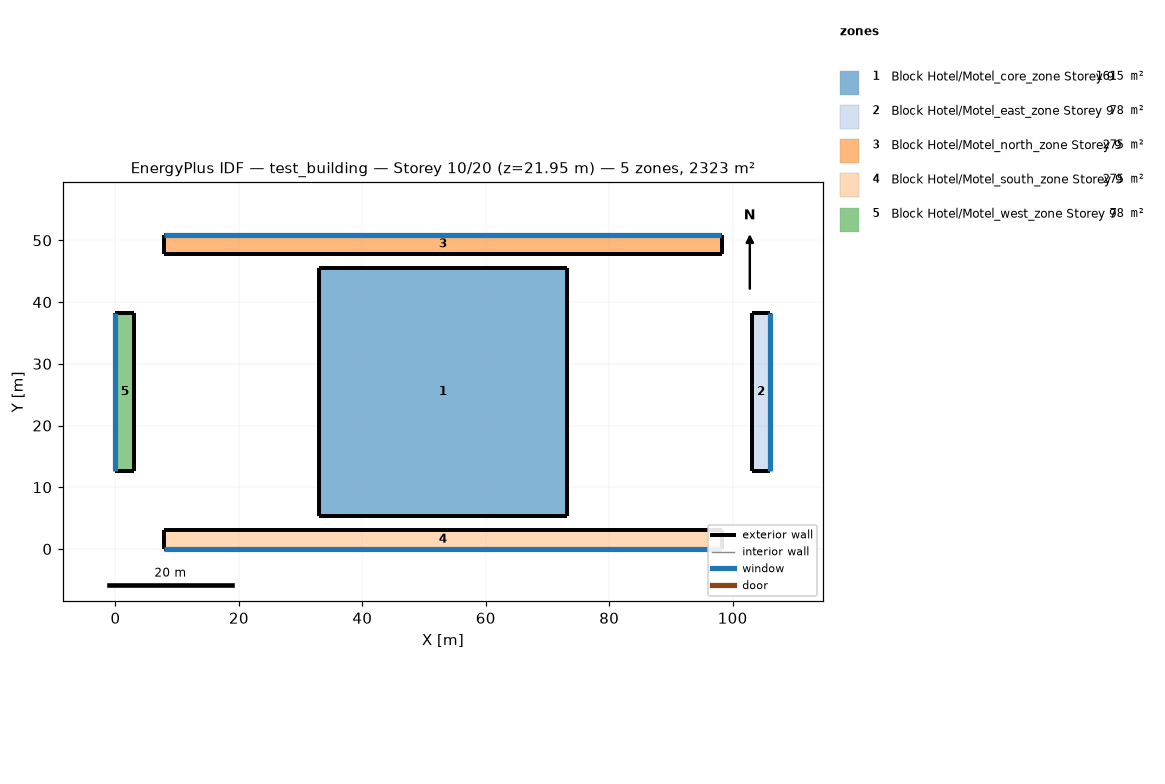
=== STOREY PLAN SPEC (per zone: floor XY polygon, exterior-wall plan segments, windows/doors) ===
zone 1: Block Hotel/Motel_core_zone Storey 9  (1615.0 m²)
  floor: (73.15, 45.55) (73.15, 5.36) (32.96, 5.36) (32.96, 45.55)
  exterior wall: (73.15, 5.36) – (73.15, 45.55)  [40.2 m]
  exterior wall: (73.15, 45.55) – (32.96, 45.55)  [40.2 m]
  exterior wall: (32.96, 45.55) – (32.96, 5.36)  [40.2 m]
  exterior wall: (32.96, 5.36) – (73.15, 5.36)  [40.2 m]
zone 2: Block Hotel/Motel_east_zone Storey 9  (78.3 m²)
  floor: (106.11, 38.31) (106.11, 12.61) (103.06, 12.61) (103.06, 38.31)
  exterior wall: (106.11, 12.61) – (106.11, 38.31)  [25.7 m]
    window: (106.11, 12.62) – (106.11, 38.29)  [39.4 m²]
  exterior wall: (106.11, 38.31) – (103.06, 38.31)  [3.0 m]
  exterior wall: (103.06, 38.31) – (103.06, 12.61)  [25.7 m]
  exterior wall: (103.06, 12.61) – (106.11, 12.61)  [3.0 m]
zone 3: Block Hotel/Motel_north_zone Storey 9  (275.4 m²)
  floor: (98.24, 50.91) (98.24, 47.86) (7.87, 47.86) (7.87, 50.91)
  exterior wall: (98.24, 47.86) – (98.24, 50.91)  [3.0 m]
  exterior wall: (98.24, 50.91) – (7.87, 50.91)  [90.4 m]
    window: (98.19, 50.91) – (7.92, 50.91)  [138.7 m²]
  exterior wall: (7.87, 50.91) – (7.87, 47.86)  [3.0 m]
  exterior wall: (7.87, 47.86) – (98.24, 47.86)  [90.4 m]
zone 4: Block Hotel/Motel_south_zone Storey 9  (275.4 m²)
  floor: (98.24, 3.05) (98.24, 0.00) (7.87, 0.00) (7.87, 3.05)
  exterior wall: (98.24, 0.00) – (98.24, 3.05)  [3.0 m]
  exterior wall: (98.24, 3.05) – (7.87, 3.05)  [90.4 m]
  exterior wall: (7.87, 3.05) – (7.87, 0.00)  [3.0 m]
  exterior wall: (7.87, 0.00) – (98.24, 0.00)  [90.4 m]
    window: (7.92, 0.00) – (98.19, 0.00)  [138.7 m²]
zone 5: Block Hotel/Motel_west_zone Storey 9  (78.3 m²)
  floor: (3.05, 38.31) (3.05, 12.61) (0.00, 12.61) (0.00, 38.31)
  exterior wall: (3.05, 12.61) – (3.05, 38.31)  [25.7 m]
  exterior wall: (3.05, 38.31) – (0.00, 38.31)  [3.0 m]
  exterior wall: (0.00, 38.31) – (0.00, 12.61)  [25.7 m]
    window: (0.00, 38.29) – (0.00, 12.62)  [39.4 m²]
  exterior wall: (0.00, 12.61) – (3.05, 12.61)  [3.0 m]

=== DERIVED (storey summary) ===
Building: test_building
Storey: 10 of 20  (floor level z = 21.95 m)
Storey gross floor area: 2322.6 m²
Zones on this storey: 5
  - Block Hotel/Motel_core_zone Storey 9: floor 1615.0 m²; exterior wall 160.7 m (392.0 m²); WWR 0.0%
  - Block Hotel/Motel_east_zone Storey 9: floor 78.3 m²; exterior wall 57.5 m (140.2 m²); 1 window(s) 39.4 m²; WWR 28.1%
  - Block Hotel/Motel_north_zone Storey 9: floor 275.4 m²; exterior wall 186.8 m (455.6 m²); 1 window(s) 138.7 m²; WWR 30.4%
  - Block Hotel/Motel_south_zone Storey 9: floor 275.4 m²; exterior wall 186.8 m (455.6 m²); 1 window(s) 138.7 m²; WWR 30.4%
  - Block Hotel/Motel_west_zone Storey 9: floor 78.3 m²; exterior wall 57.5 m (140.2 m²); 1 window(s) 39.4 m²; WWR 28.1%
Zone adjacency: (none detected)